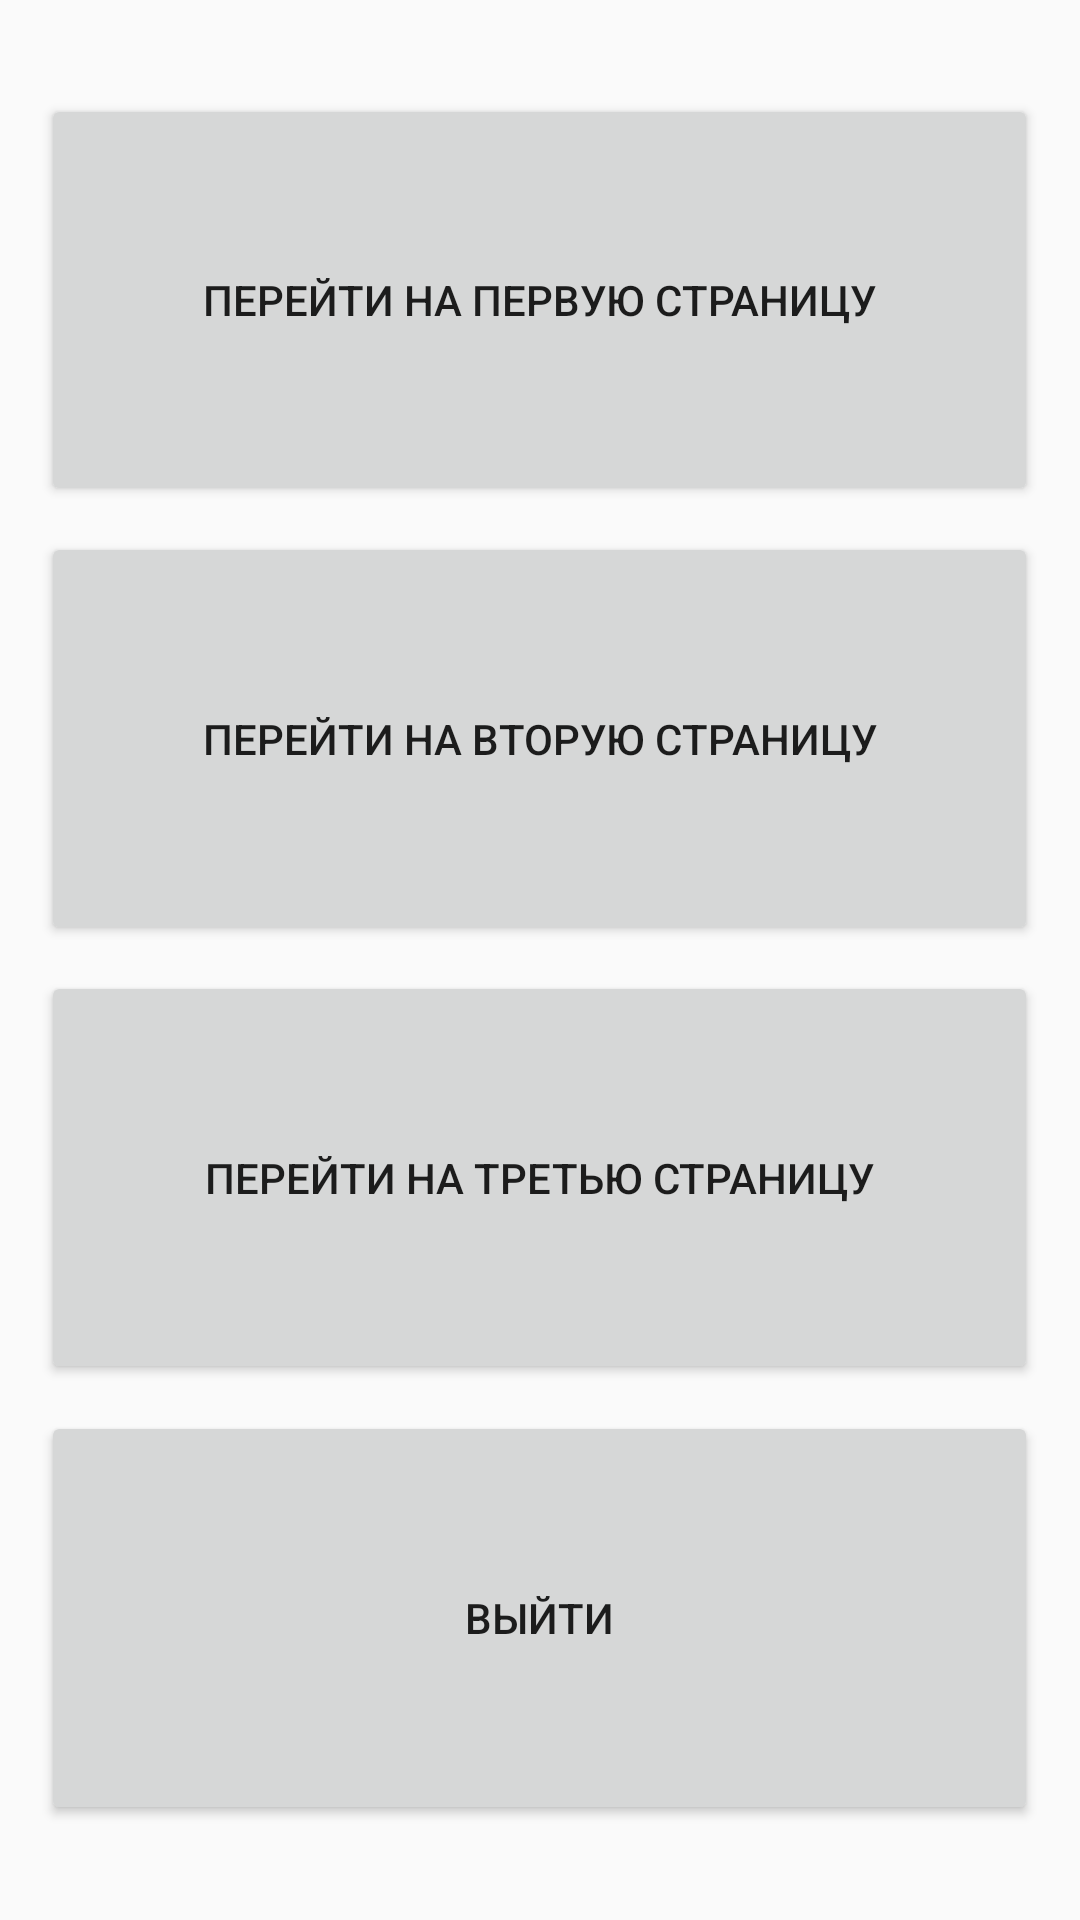

The Android layout XML behind this screen, and the referenced resources:
<!-- AndroidManifest.xml: application theme Theme.Andstud2 -->
<!-- res/layout/activity_main.xml -->
<?xml version="1.0" encoding="utf-8"?>
<androidx.constraintlayout.widget.ConstraintLayout xmlns:android="http://schemas.android.com/apk/res/android"
    xmlns:app="http://schemas.android.com/apk/res-auto"
    xmlns:tools="http://schemas.android.com/tools"
    android:id="@+id/main"
    android:layout_width="match_parent"
    android:layout_height="match_parent"
    tools:context=".MainActivity">

    <LinearLayout
        android:layout_width="match_parent"
        android:layout_height="match_parent"
        android:orientation="horizontal">


        <LinearLayout
            android:layout_width="wrap_content"
            android:layout_height="match_parent"
            android:layout_weight="0.125"
            android:orientation="horizontal"></LinearLayout>

        <LinearLayout
            android:layout_width="wrap_content"
            android:layout_height="match_parent"
            android:layout_weight="0.75"
            android:orientation="vertical">

            <LinearLayout
            android:layout_width="match_parent"
            android:layout_height="wrap_content"
            android:layout_weight="0.07"
            android:orientation="vertical"></LinearLayout>

            <Button
                android:id="@+id/button"
                android:layout_width="match_parent"
                android:layout_height="wrap_content"
                android:layout_gravity="center_horizontal"
                android:layout_weight="0.2"
                android:text="Перейти на первую страницу" />

            <LinearLayout
                android:layout_width="match_parent"
                android:layout_height="wrap_content"
                android:layout_weight="0.02"
                android:orientation="vertical"></LinearLayout>

            <Button
                android:id="@+id/button2"
                android:layout_width="match_parent"
                android:layout_height="wrap_content"
                android:layout_gravity="center_horizontal"
                android:layout_weight="0.2"
                android:text="Перейти на вторую страницу" />

            <LinearLayout
                android:layout_width="match_parent"
                android:layout_height="wrap_content"
                android:layout_weight="0.02"
                android:orientation="vertical"></LinearLayout>

            <Button
                android:id="@+id/button3"
                android:layout_width="match_parent"
                android:layout_height="wrap_content"
                android:layout_gravity="center_horizontal"
                android:layout_weight="0.2"
                android:text="Перейти на третью страницу" />

            <LinearLayout
                android:layout_width="match_parent"
                android:layout_height="wrap_content"
                android:layout_weight="0.02"
                android:orientation="vertical"></LinearLayout>

            <Button
                android:id="@+id/button4"
                android:layout_width="match_parent"
                android:layout_height="wrap_content"
                android:layout_gravity="center_horizontal"
                android:layout_weight="0.2"
                android:text="Выйти" />

                <LinearLayout
                    android:layout_width="match_parent"
                    android:layout_height="wrap_content"
                    android:layout_weight="0.07"
                    android:orientation="vertical"></LinearLayout>

        </LinearLayout>

        <LinearLayout
            android:layout_width="wrap_content"
            android:layout_height="match_parent"
            android:layout_weight="0.125"
            android:orientation="horizontal">
        </LinearLayout>
    </LinearLayout>

</androidx.constraintlayout.widget.ConstraintLayout>
<!-- resources referenced by this layout -->
<resources>
  <style name="Theme.Andstud2" parent="Base.Theme.Andstud2" />
  <style name="Base.Theme.Andstud2" parent="Theme.AppCompat.Light.NoActionBar">
          
          
      </style>
</resources>
